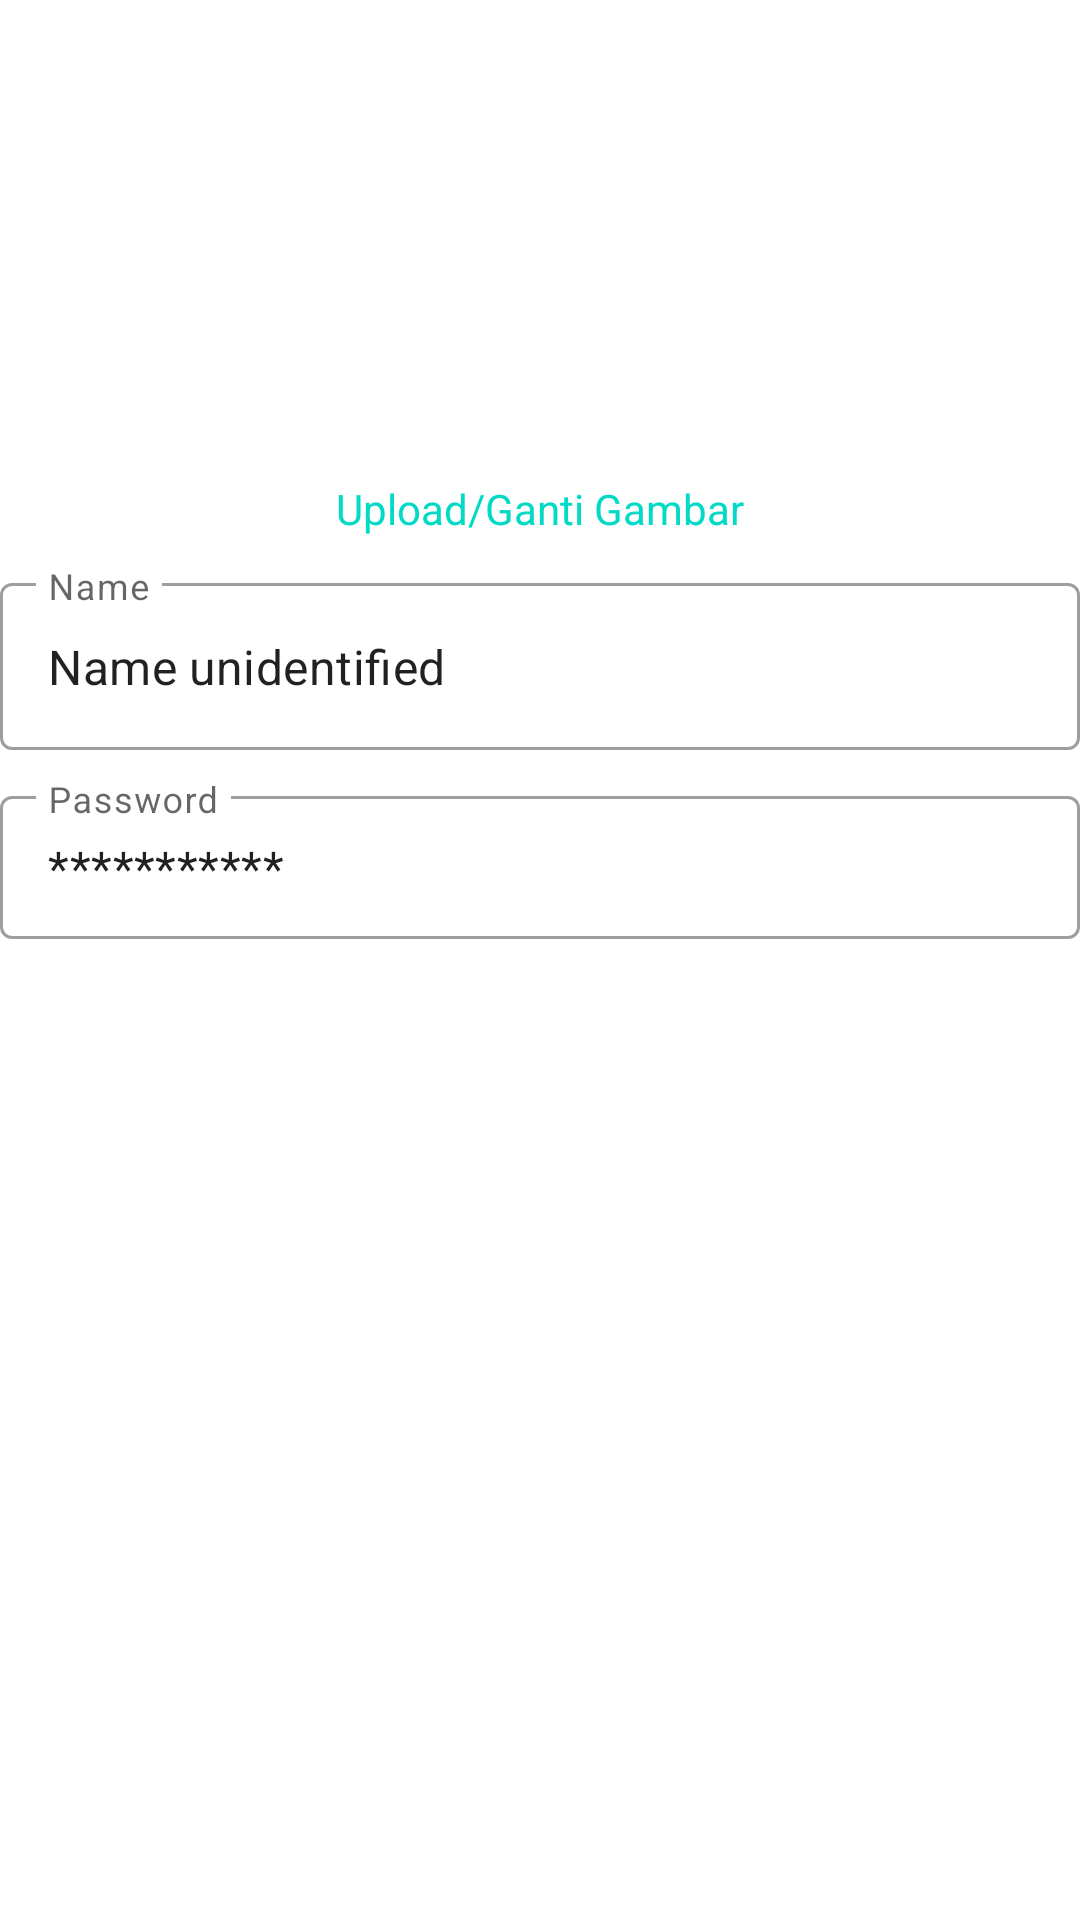

The Android layout XML behind this screen, and the referenced resources:
<!-- AndroidManifest.xml: application theme Theme.MyJetpackTrainingLesson -->
<!-- res/layout/fragment_account.xml -->
<?xml version="1.0" encoding="utf-8"?>
<androidx.constraintlayout.widget.ConstraintLayout xmlns:android="http://schemas.android.com/apk/res/android"
    xmlns:tools="http://schemas.android.com/tools"
    android:layout_width="match_parent"
    android:layout_height="match_parent"
    xmlns:app="http://schemas.android.com/apk/res-auto"
    tools:context=".view.fragments.AccountFragment">

    
    <androidx.core.widget.NestedScrollView
        android:layout_width="match_parent"
        android:layout_height="match_parent"
        app:layout_constraintTop_toTopOf="parent"
        app:layout_constraintBottom_toBottomOf="parent"
        >
        <androidx.constraintlayout.widget.ConstraintLayout
            android:layout_width="match_parent"
            android:layout_height="wrap_content"
            style="@style/container_style"
            >
            <LinearLayout
                android:layout_width="match_parent"
                android:layout_height="wrap_content"
                android:orientation="vertical"
                app:layout_constraintTop_toTopOf="parent"
                android:divider="@drawable/divider_linearlayout_vertical"
                android:showDividers="middle"

                >
                <ImageView
                    android:layout_width="150dp"
                    android:layout_height="150dp"
                    android:src="@drawable/ic_account"
                    android:layout_gravity="center_horizontal"
                    android:scaleType="fitXY"
                    app:layout_constraintTop_toTopOf="parent"
                    app:layout_constraintStart_toStartOf="parent"
                    app:layout_constraintEnd_toEndOf="parent"
                    />
                <TextView
                    android:id="@+id/fragment_account_ubahgambar"
                    android:layout_width="match_parent"
                    android:layout_height="wrap_content"
                    android:text="@string/upload_ganti_gambar"
                    android:textColor="@color/design_default_color_secondary"
                    android:textAlignment="center"
                    style="@style/container_style"
                    />
                <com.google.android.material.textfield.TextInputLayout
                    android:layout_width="match_parent"
                    android:layout_height="wrap_content"
                    android:hint="Name"
                    style="@style/Widget.MaterialComponents.TextInputLayout.OutlinedBox"
                    >
                    <com.google.android.material.textfield.TextInputEditText
                        android:id="@+id/fragment_account_nama_edittext"
                        android:layout_width="match_parent"
                        android:layout_height="wrap_content"
                        android:text="Name unidentified"
                        />

                </com.google.android.material.textfield.TextInputLayout>
                <com.google.android.material.textfield.TextInputLayout
                    android:layout_width="match_parent"
                    android:layout_height="wrap_content"
                    android:hint="Password"
                    style="@style/Widget.MaterialComponents.TextInputLayout.OutlinedBox.Dense"
                    >
                    <com.google.android.material.textfield.TextInputEditText
                        android:id="@+id/fragment_account_password_edittext"
                        android:layout_width="match_parent"
                        android:layout_height="wrap_content"
                        android:text="***********"
                        />

                </com.google.android.material.textfield.TextInputLayout>

            </LinearLayout>

        </androidx.constraintlayout.widget.ConstraintLayout>
    </androidx.core.widget.NestedScrollView>

</androidx.constraintlayout.widget.ConstraintLayout>
<!-- resources referenced by this layout -->
<resources>
  <!-- drawable divider_linearlayout_vertical (drawable) -->
  <?xml version="1.0" encoding="utf-8"?>
  <shape xmlns:android="http://schemas.android.com/apk/res/android">
      <size
          android:height="10dp"
          android:width="1dp"
          />
  </shape>
  <string name="upload_ganti_gambar">Upload/Ganti Gambar</string>
  <style name="container_style">
          <item name="android:paddingTop">@dimen/container_top_padding</item>
          <item name="android:layout_marginStart">@dimen/container_start_padding</item>
          <item name="android:layout_marginEnd">@dimen/container_end_padding</item>
      </style>
  <style name="Theme.MyJetpackTrainingLesson" parent="Theme.MaterialComponents.DayNight.NoActionBar">
          
          <item name="colorPrimary">@color/teal_200</item>
          <item name="colorPrimaryVariant">@color/teal_700</item>
          <item name="colorOnPrimary">@color/white</item>
          
          <item name="colorSecondary">@color/teal_200</item>
          <item name="colorSecondaryVariant">@color/teal_700</item>
          <item name="colorOnSecondary">@color/black</item>
          
          <item name="android:statusBarColor" tools:targetApi="l">?attr/colorPrimaryVariant</item>
          
      </style>
  <dimen name="container_top_padding">@dimen/_20sdp</dimen>
  <dimen name="container_start_padding">@dimen/_20sdp</dimen>
  <dimen name="container_end_padding">@dimen/_20sdp</dimen>
  <color name="teal_200">#FF03DAC5</color>
  <color name="teal_700">#FF018786</color>
  <color name="white">#FFFFFFFF</color>
  <color name="black">#FF000000</color>
</resources>
